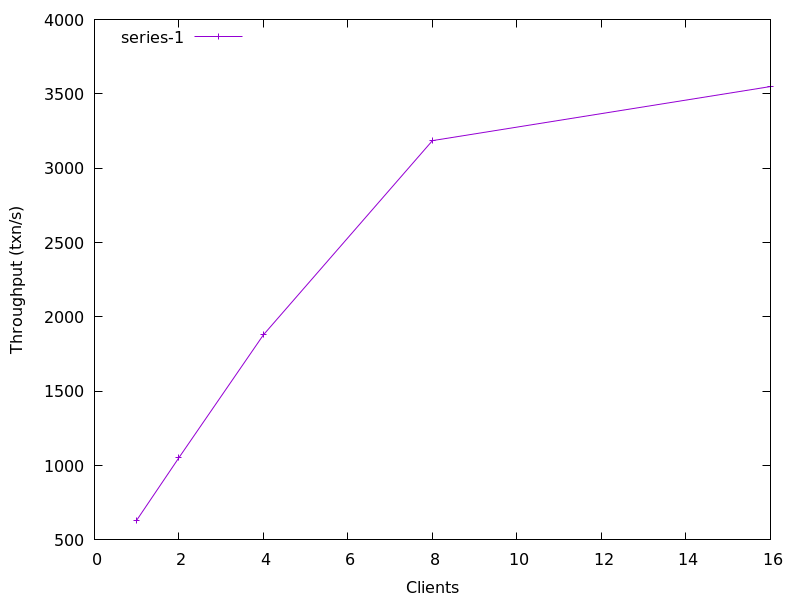

The data file committed next to this chart (first rows):
1, 632.3477513635877
2, 1053
4, 1879
8, 3185
16, 3549
